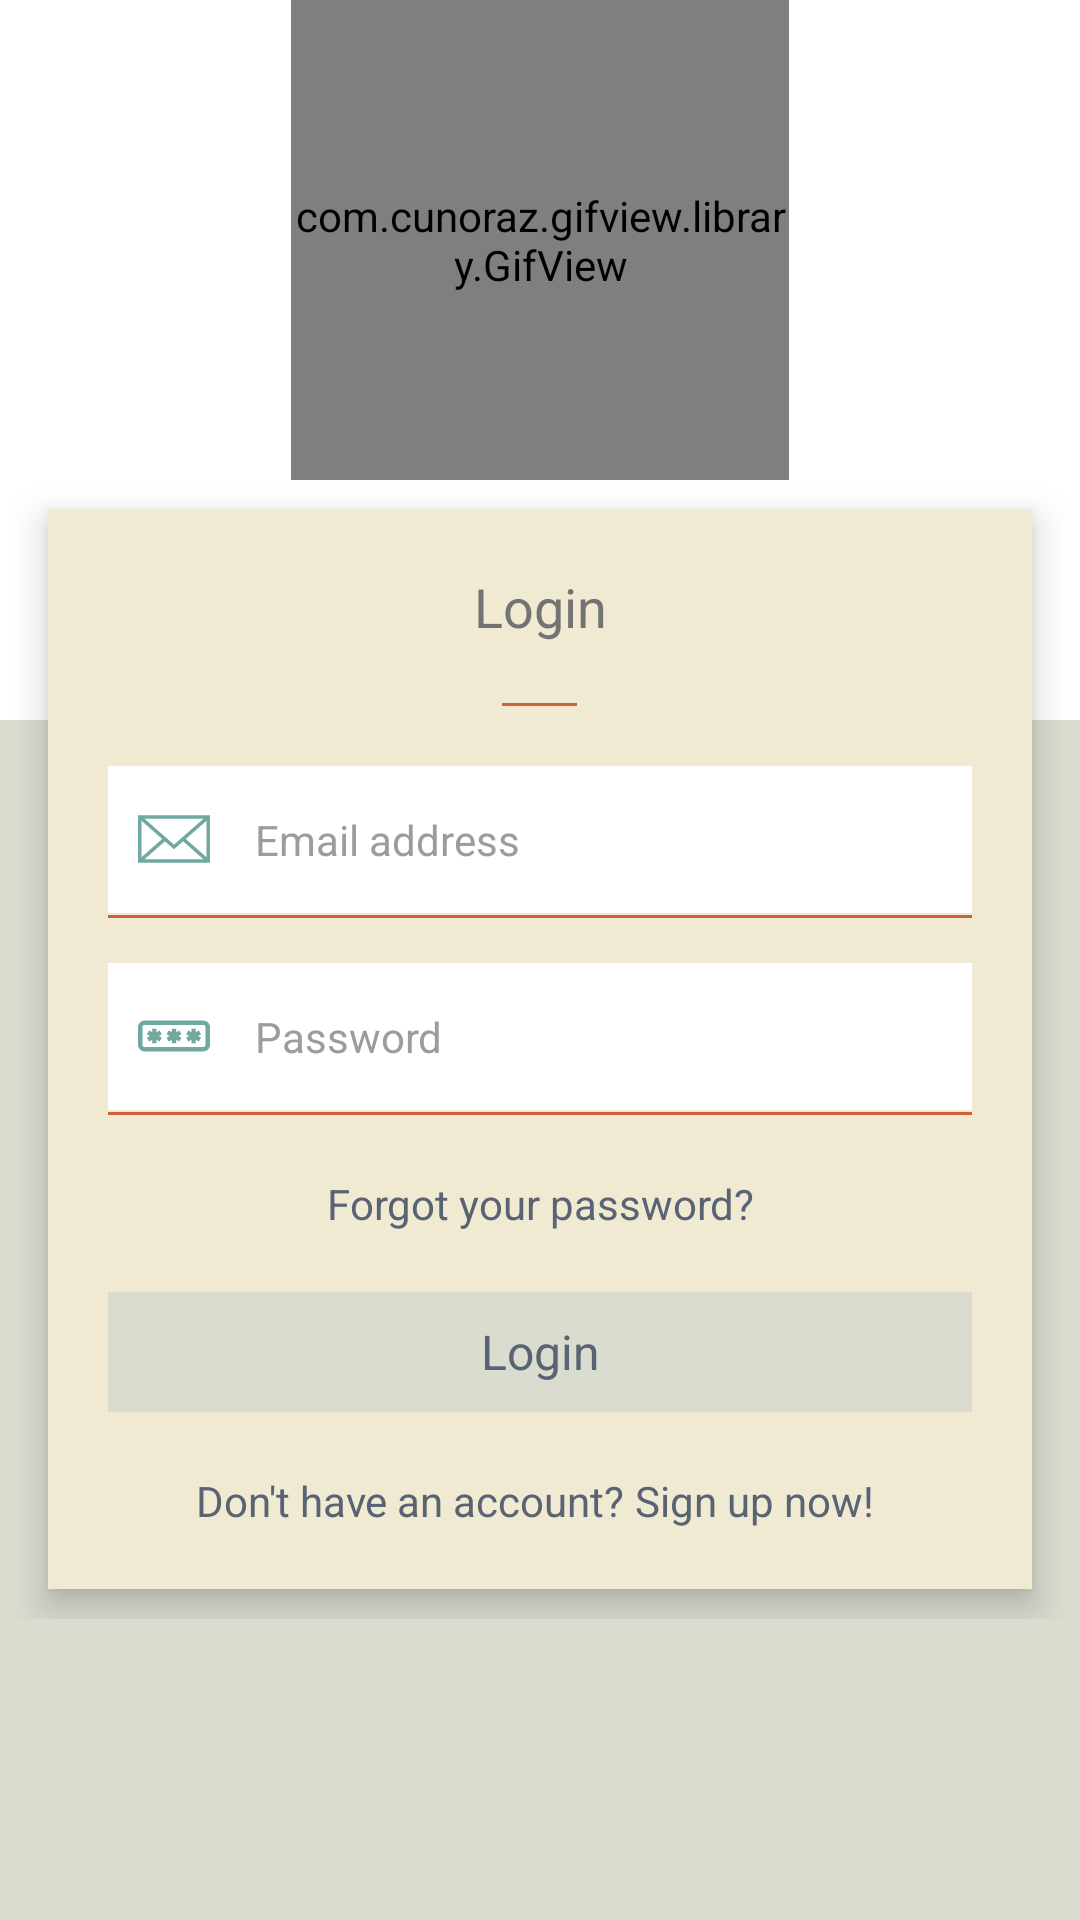

Write the Android layout XML for this screen, with the resource values it uses.
<!-- AndroidManifest.xml: application theme AppTheme -->
<!-- res/layout/activity_login.xml -->
<ScrollView xmlns:android="http://schemas.android.com/apk/res/android"
    xmlns:app="http://schemas.android.com/apk/res-auto"
    xmlns:tools="http://schemas.android.com/tools"
    xmlns:custom="http://schemas.android.com/apk/res-auto"
    android:id="@+id/activity_login"
    android:layout_width="match_parent"
    android:layout_height="match_parent"
    android:orientation="vertical"
    android:background="@color/app_gray"
    tools:context="com.cityogsadana.activity.LoginActivity">

    <RelativeLayout
        android:layout_width="match_parent"
        android:layout_height="wrap_content">


        <LinearLayout
            android:id="@+id/layout_logo"
            android:layout_width="match_parent"
            android:layout_height="wrap_content"
            android:background="@color/app_white"
            android:paddingBottom="80dp"
            android:gravity="center_horizontal">

            <com.cunoraz.gifview.library.GifView
                android:layout_width="166dp"
                android:layout_height="160dp"
                custom:gif="@drawable/animated_logo"/>


        </LinearLayout>

        <View
            android:layout_width="match_parent"
            android:layout_height="match_parent"
            android:layout_below="@+id/layout_logo"
            android:background="@color/app_red"/>

        <androidx.cardview.widget.CardView
            android:id="@+id/card_view"
            android:layout_width="match_parent"
            android:layout_height="wrap_content"
            android:layout_marginLeft="16dp"
            android:layout_marginRight="16dp"
            android:layout_marginTop="170dp"
            android:layout_marginBottom="10dp"
            android:background="@color/app_white"
            app:cardCornerRadius="0dp"
            app:cardElevation="7dp"
            app:cardBackgroundColor="@color/activity_bg"
            app:cardMaxElevation="7dp"
            app:cardUseCompatPadding="false">


            <LinearLayout
                android:layout_width="match_parent"
                android:layout_height="wrap_content"
                android:orientation="vertical"
                android:paddingBottom="15dp"
                android:paddingLeft="20dp"
                android:paddingRight="20dp"
                android:paddingTop="20dp">

                <TextView
                    android:layout_width="match_parent"
                    android:layout_height="wrap_content"
                    android:gravity="center"
                    android:text="Login"
                    android:id="@+id/login_Txt"
                    android:textColor="@color/colorAccent"
                    android:textSize="18sp" />

                <View
                    android:layout_width="25dp"
                    android:layout_height="1dp"
                    android:layout_gravity="center"
                    android:layout_marginTop="20dp"
                    android:background="@color/app_red"
                    android:gravity="center" />


                <LinearLayout
                    android:layout_width="match_parent"
                    android:layout_height="wrap_content"
                    android:layout_marginBottom="0.5dp"
                    android:layout_marginTop="20dp"
                    android:background="@color/app_white"
                    android:padding="5dp">

                    <ImageView
                        android:id="@+id/email_icon"
                        android:layout_width="wrap_content"
                        android:layout_height="wrap_content"
                        android:layout_gravity="center"
                        android:layout_marginLeft="5dp"
                        android:layout_marginRight="5dp"
                        android:src="@drawable/ic_e_mail_envelope"
                        android:tint="@color/icon_color" />

                    <EditText
                        android:id="@+id/edit_email"
                        android:layout_width="match_parent"
                        android:layout_height="wrap_content"
                        android:background="@null"
                        android:hint="Email address"
                        android:inputType="textEmailAddress"
                        android:maxLength="100"
                        android:padding="10dp"
                        android:textColor="@color/text_color"
                        android:textColorHint="@color/text_hint_color"
                        android:textSize="14sp" />

                </LinearLayout>

                <View
                    android:layout_width="match_parent"
                    android:layout_height="1dp"
                    android:background="@color/app_red" />

                <LinearLayout
                    android:layout_width="match_parent"
                    android:layout_height="wrap_content"
                    android:layout_marginBottom="0.5dp"
                    android:layout_marginTop="15dp"
                    android:background="@color/app_white"
                    android:padding="5dp">

                    <ImageView
                        android:id="@+id/password_icon"
                        android:layout_width="wrap_content"
                        android:layout_height="wrap_content"
                        android:layout_gravity="center"
                        android:layout_marginLeft="5dp"
                        android:layout_marginRight="5dp"
                        android:src="@drawable/ic_password"
                        android:tint="@color/icon_color" />

                    <EditText
                        android:id="@+id/edit_password"
                        android:layout_width="match_parent"
                        android:layout_height="wrap_content"
                        android:background="@null"
                        android:hint="Password"
                        android:inputType="textPassword"
                        android:maxLength="16"
                        android:padding="10dp"
                        android:textColor="@color/colorAccent"
                        android:textColorHint="@color/text_hint_color"
                        android:textSize="14sp" />

                </LinearLayout>

                <View
                    android:layout_width="match_parent"
                    android:layout_height="1dp"
                    android:background="@color/app_red" />

                <TextView
                    android:id="@+id/forgot_pass_layout"
                    android:layout_width="wrap_content"
                    android:layout_height="wrap_content"
                    android:layout_marginTop="15dp"
                    android:gravity="center"
                    android:padding="5dp"
                    style="@style/SelectableItemBackground"
                    android:layout_gravity="center"
                    android:text="Forgot your password?"
                    android:textColor="@color/text_color"
                    android:textSize="14sp" />

                <TextView
                    android:id="@+id/button_login"
                    android:layout_width="match_parent"
                    android:layout_height="40dp"
                    android:layout_marginTop="15dp"
                    android:background="@drawable/button_square"
                    android:gravity="center"
                    android:text="Login"
                    android:textAllCaps="false"
                    android:textColor="@color/text_color"
                    android:textSize="16sp" />


                <LinearLayout
                    android:layout_width="wrap_content"
                    android:layout_height="wrap_content"
                    android:layout_gravity="center"
                    android:gravity="center"
                    android:padding="5dp"
                    style="@style/SelectableItemBackground"
                    android:id="@+id/signUp_layout"
                    android:layout_marginTop="15dp"
                    android:orientation="horizontal">

                    <TextView
                        android:layout_width="wrap_content"
                        android:layout_height="wrap_content"
                        android:textSize="14sp"
                        android:textColor="@color/text_color"
                        android:text="Don't have an account? "/>
                    <TextView
                        android:id="@+id/text_signup"
                        android:layout_width="wrap_content"
                        android:layout_height="wrap_content"
                        android:textSize="14sp"
                        android:textColor="@color/text_color"
                        android:text="Sign up "/>
                    <TextView
                        android:layout_width="wrap_content"
                        android:layout_height="wrap_content"
                        android:textSize="14sp"
                        android:textColor="@color/text_color"
                        android:text="now! "/>

                </LinearLayout>


            </LinearLayout>


        </androidx.cardview.widget.CardView>

        <include
            layout="@layout/error_show"
            android:layout_width="wrap_content"
            android:layout_height="wrap_content"></include>
    </RelativeLayout>


</ScrollView>
<!-- res/layout/error_show.xml (included above) -->
<?xml version="1.0" encoding="utf-8"?>
<RelativeLayout
    android:id="@+id/error_check_layout"
    android:layout_width="match_parent"
    android:layout_height="wrap_content"
    android:background="@color/app_red"
    android:visibility="gone"
    android:padding="3dp"
    xmlns:android="http://schemas.android.com/apk/res/android">

    <TextView
        android:id="@+id/error_text_msg"
        android:layout_width="match_parent"
        android:layout_height="wrap_content"
        android:textColor="@color/app_white"
        android:text=""
        android:gravity="center"
        android:textSize="@dimen/divider_height_medium"
        android:textAlignment="center"
        />

</RelativeLayout>
<!-- resources referenced by this layout -->
<resources>
  <color name="activity_bg">#f0ead2</color>
  <color name="app_gray">#d9dccf</color>
  <color name="app_red">#cb613d</color>
  <color name="app_white">#ffffff</color>
  <color name="colorAccent">#737373</color>
  <color name="icon_color">#70a8a2</color>
  <color name="text_color">#586473</color>
  <color name="text_hint_color">#9a9c9f</color>
  <dimen name="divider_height_medium">14dp</dimen>
  <!-- drawable button_square (drawable) -->
  <selector xmlns:android="http://schemas.android.com/apk/res/android">
  
      <item android:drawable="@drawable/button_square_dark" android:state_focused="true" android:state_pressed="false" />
  
      <item android:drawable="@drawable/button_square_dark" android:state_focused="true" android:state_pressed="true" />
  
      <item android:drawable="@drawable/button_square_dark" android:state_focused="false" android:state_pressed="true" />
  
      <item android:drawable="@drawable/button_square_normal" />
  </selector>
  <!-- drawable ic_e_mail_envelope (drawable) -->
  <vector android:height="24dp" android:viewportHeight="485.411"
      android:viewportWidth="485.411" android:width="24dp" xmlns:android="http://schemas.android.com/apk/res/android">
      <path android:fillColor="#787878" android:pathData="M0,81.8v321.8h485.4V81.8H0zM242.7,280.5L43.6,105.7h398.2L242.7,280.5zM163.4,242.6L23.9,365.2V120.1L163.4,242.6zM181.5,258.5l61.2,53.8l61.2,-53.8L441.9,379.7H43.5L181.5,258.5zM322,242.7l139.5,-122.5v245.1L322,242.7z"/>
  </vector>
  <style name="SelectableItemBackground">
          <item name="android:theme">@style/SelectableItemTheme</item>
          <item name="android:foreground">?attr/selectableItemBackground</item>
      </style>
  <style name="AppTheme" parent="Theme.AppCompat.Light.DarkActionBar">
          
          <item name="colorPrimary">@color/colorPrimary</item>
          <item name="colorPrimaryDark">@color/colorPrimaryDark</item>
          <item name="colorAccent">@color/colorAccent</item>
      </style>
  <!-- drawable button_square_dark (drawable) -->
  <?xml version="1.0" encoding="utf-8"?>
  <shape
      xmlns:android="http://schemas.android.com/apk/res/android"
      android:shape="rectangle"
      android:color="@color/button_selector">
  
      <corners
          android:radius="0dip"
          />
  
      <stroke
          android:width="1dp"
          android:color="@color/button_selector" />
  
  
      <solid
          android:color="@color/button_selector" />
  
  
  </shape>
  <!-- drawable button_square_normal (drawable) -->
  <?xml version="1.0" encoding="utf-8"?>
  <shape
      xmlns:android="http://schemas.android.com/apk/res/android"
      android:shape="rectangle"
      android:color="@color/app_gray">
  
      <corners
          android:radius="0dip"
          />
  
      <stroke
          android:width="1dp"
          android:color="@color/app_gray" />
  
  
      <solid
          android:color="@color/app_gray" />
  
  
  </shape>
  <style name="SelectableItemTheme">
          <item name="colorControlHighlight">@color/selector_color1</item>
      </style>
  <color name="colorPrimary">#000000</color>
  <color name="colorPrimaryDark">#000000</color>
  <color name="button_selector">#c6d9dccf</color>
  <color name="selector_color1">#c2cb623e</color>
</resources>
